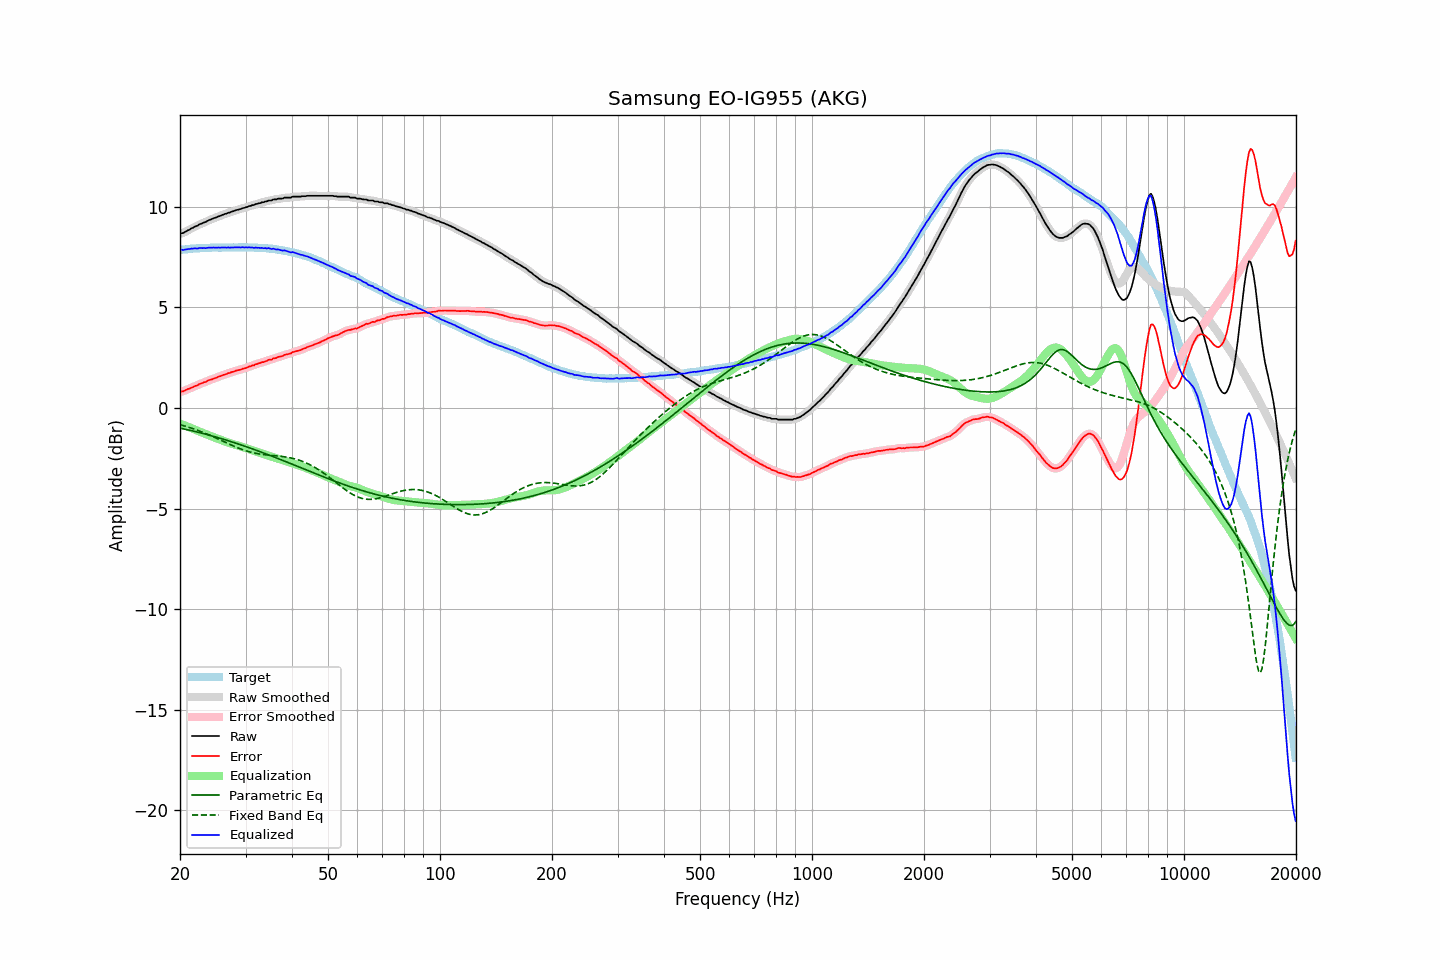

Source data for this figure (header and first rows):
frequency, raw, error, smoothed, error_smoothed, equalization, parametric_eq, fixed_band_eq, equalized_raw, equalized_smoothed, target
20.00, 8.65, 0.80, 8.65, 0.80, -0.79, -1.00, -0.83, 7.86, 7.86, 7.85
20.20, 8.68, 0.82, 8.67, 0.81, -0.81, -1.02, -0.86, 7.86, 7.86, 7.86
20.40, 8.69, 0.82, 8.70, 0.84, -0.84, -1.04, -0.88, 7.84, 7.86, 7.87
20.61, 8.74, 0.86, 8.74, 0.86, -0.87, -1.05, -0.90, 7.86, 7.86, 7.88
20.81, 8.78, 0.90, 8.78, 0.90, -0.90, -1.07, -0.93, 7.87, 7.87, 7.88
21.02, 8.83, 0.94, 8.82, 0.94, -0.93, -1.09, -0.95, 7.89, 7.89, 7.89
21.23, 8.86, 0.96, 8.87, 0.97, -0.97, -1.11, -0.98, 7.89, 7.90, 7.90
21.44, 8.92, 1.00, 8.91, 1.00, -1.00, -1.13, -1.00, 7.92, 7.91, 7.91
21.66, 8.95, 1.03, 8.95, 1.04, -1.04, -1.15, -1.03, 7.91, 7.92, 7.91
21.87, 9.00, 1.07, 8.99, 1.07, -1.07, -1.17, -1.06, 7.93, 7.92, 7.92
22.09, 9.03, 1.10, 9.03, 1.10, -1.10, -1.19, -1.09, 7.92, 7.92, 7.92
22.31, 9.06, 1.13, 9.07, 1.14, -1.14, -1.20, -1.11, 7.92, 7.93, 7.93
22.54, 9.12, 1.18, 9.11, 1.17, -1.17, -1.22, -1.14, 7.95, 7.94, 7.93
22.76, 9.15, 1.21, 9.15, 1.21, -1.20, -1.25, -1.17, 7.94, 7.94, 7.94
22.99, 9.18, 1.24, 9.18, 1.24, -1.24, -1.27, -1.21, 7.94, 7.94, 7.94
23.22, 9.22, 1.28, 9.21, 1.27, -1.27, -1.29, -1.24, 7.95, 7.94, 7.94
23.45, 9.24, 1.29, 9.25, 1.30, -1.30, -1.31, -1.27, 7.93, 7.94, 7.95
23.69, 9.29, 1.34, 9.29, 1.34, -1.34, -1.33, -1.30, 7.95, 7.95, 7.95
23.92, 9.33, 1.38, 9.32, 1.37, -1.37, -1.35, -1.34, 7.96, 7.96, 7.95
24.16, 9.36, 1.40, 9.36, 1.40, -1.40, -1.37, -1.37, 7.96, 7.96, 7.96
24.40, 9.39, 1.42, 9.39, 1.43, -1.43, -1.39, -1.41, 7.96, 7.96, 7.97
24.65, 9.43, 1.46, 9.42, 1.45, -1.46, -1.42, -1.44, 7.97, 7.96, 7.97
24.89, 9.45, 1.48, 9.45, 1.48, -1.49, -1.44, -1.48, 7.96, 7.96, 7.97
25.14, 9.48, 1.51, 9.48, 1.52, -1.52, -1.46, -1.52, 7.96, 7.96, 7.97
25.39, 9.52, 1.55, 9.51, 1.55, -1.55, -1.49, -1.55, 7.97, 7.96, 7.96
25.65, 9.54, 1.57, 9.54, 1.58, -1.58, -1.51, -1.59, 7.96, 7.97, 7.96
25.91, 9.58, 1.61, 9.58, 1.61, -1.61, -1.53, -1.63, 7.97, 7.97, 7.96
26.16, 9.61, 1.64, 9.60, 1.64, -1.64, -1.56, -1.66, 7.97, 7.97, 7.97
26.43, 9.64, 1.67, 9.64, 1.67, -1.67, -1.58, -1.70, 7.97, 7.97, 7.97
26.69, 9.66, 1.69, 9.66, 1.69, -1.69, -1.61, -1.74, 7.96, 7.97, 7.97
26.96, 9.70, 1.73, 9.69, 1.72, -1.72, -1.63, -1.78, 7.98, 7.97, 7.97
27.23, 9.71, 1.74, 9.72, 1.75, -1.75, -1.66, -1.81, 7.96, 7.97, 7.97
27.50, 9.75, 1.78, 9.74, 1.77, -1.77, -1.68, -1.85, 7.97, 7.97, 7.97
27.77, 9.77, 1.79, 9.77, 1.80, -1.80, -1.71, -1.88, 7.97, 7.97, 7.98
28.05, 9.80, 1.82, 9.80, 1.83, -1.82, -1.73, -1.92, 7.98, 7.98, 7.97
28.33, 9.83, 1.85, 9.82, 1.85, -1.85, -1.76, -1.95, 7.98, 7.98, 7.97
28.62, 9.85, 1.88, 9.85, 1.87, -1.87, -1.79, -1.99, 7.98, 7.98, 7.97
28.90, 9.87, 1.89, 9.87, 1.89, -1.89, -1.81, -2.02, 7.97, 7.98, 7.98
29.19, 9.89, 1.91, 9.89, 1.92, -1.92, -1.84, -2.05, 7.97, 7.98, 7.98
29.48, 9.93, 1.95, 9.92, 1.94, -1.94, -1.87, -2.08, 7.99, 7.98, 7.98
29.78, 9.94, 1.96, 9.94, 1.96, -1.97, -1.89, -2.11, 7.97, 7.98, 7.98
30.08, 9.97, 1.98, 9.97, 1.99, -1.99, -1.92, -2.13, 7.98, 7.98, 7.98
30.38, 9.99, 2.01, 9.99, 2.01, -2.02, -1.95, -2.16, 7.97, 7.97, 7.97
30.68, 10.03, 2.06, 10.02, 2.05, -2.04, -1.98, -2.18, 7.98, 7.98, 7.97
30.99, 10.04, 2.07, 10.04, 2.07, -2.07, -2.00, -2.20, 7.96, 7.97, 7.97
31.30, 10.08, 2.11, 10.07, 2.10, -2.10, -2.03, -2.22, 7.98, 7.97, 7.97
31.61, 10.08, 2.11, 10.09, 2.13, -2.13, -2.06, -2.24, 7.95, 7.96, 7.97
31.93, 10.13, 2.17, 10.12, 2.16, -2.16, -2.09, -2.26, 7.97, 7.96, 7.95
32.24, 10.14, 2.18, 10.14, 2.18, -2.18, -2.12, -2.27, 7.95, 7.95, 7.96
32.57, 10.17, 2.22, 10.17, 2.22, -2.21, -2.15, -2.29, 7.96, 7.96, 7.95
32.89, 10.18, 2.23, 10.18, 2.24, -2.24, -2.18, -2.30, 7.94, 7.95, 7.95
33.22, 10.22, 2.27, 10.21, 2.26, -2.26, -2.21, -2.31, 7.95, 7.95, 7.94
33.55, 10.22, 2.28, 10.23, 2.28, -2.29, -2.24, -2.32, 7.93, 7.94, 7.94
33.89, 10.26, 2.32, 10.25, 2.31, -2.31, -2.27, -2.33, 7.94, 7.94, 7.94
34.23, 10.26, 2.33, 10.27, 2.34, -2.34, -2.30, -2.34, 7.92, 7.93, 7.93
34.57, 10.31, 2.38, 10.29, 2.37, -2.37, -2.33, -2.35, 7.94, 7.92, 7.92
34.92, 10.31, 2.40, 10.31, 2.39, -2.39, -2.36, -2.35, 7.92, 7.92, 7.91
35.27, 10.31, 2.39, 10.33, 2.42, -2.42, -2.39, -2.36, 7.89, 7.91, 7.92
35.62, 10.36, 2.46, 10.34, 2.44, -2.44, -2.42, -2.37, 7.92, 7.89, 7.90
35.97, 10.36, 2.47, 10.36, 2.47, -2.47, -2.45, -2.37, 7.89, 7.89, 7.89
... 635 more rows
